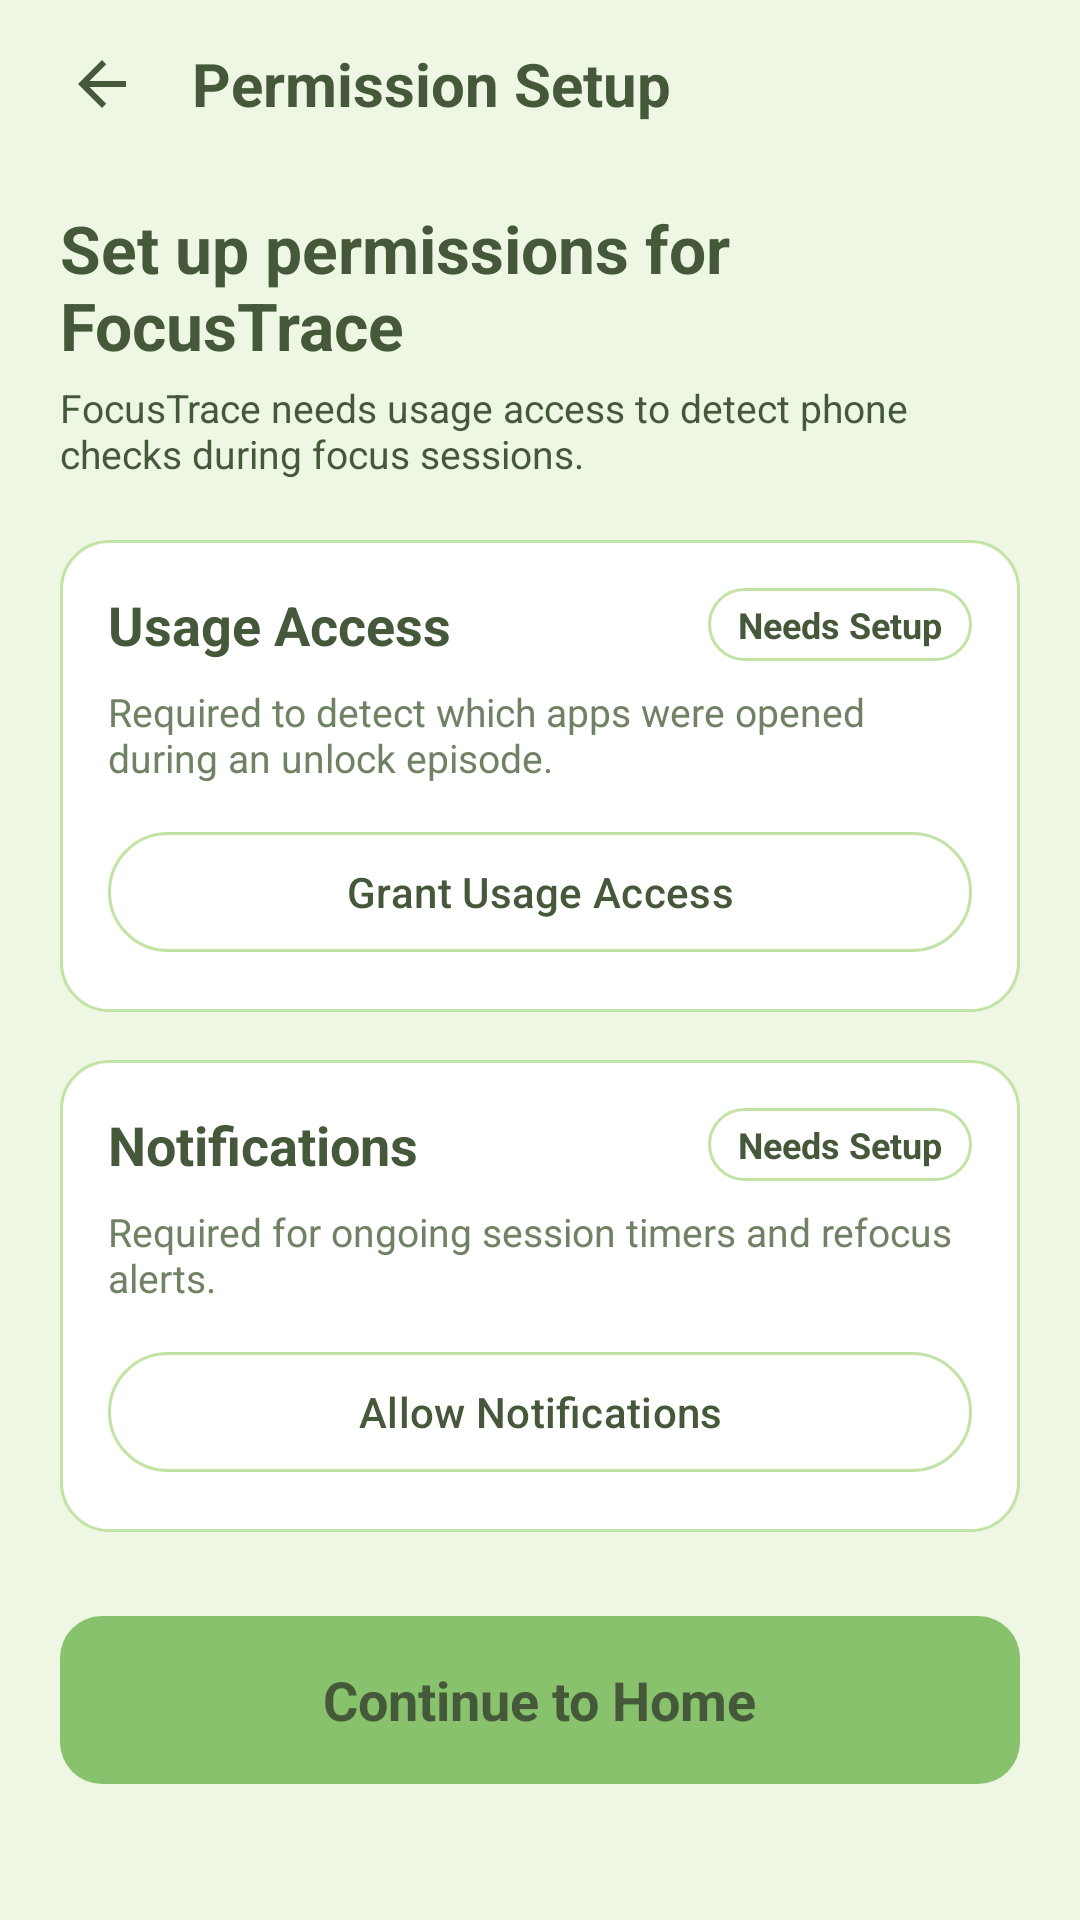

Here is an Android app screen rendered from its layout file. Give the layout XML and the strings, colors and styles it references.
<!-- AndroidManifest.xml: application theme Theme.FocusTrace -->
<!-- res/layout/activity_onboarding.xml -->
<?xml version="1.0" encoding="utf-8"?>
<LinearLayout xmlns:android="http://schemas.android.com/apk/res/android"
    xmlns:app="http://schemas.android.com/apk/res-auto"
    xmlns:tools="http://schemas.android.com/tools"
    android:id="@+id/onboarding_root"
    android:layout_width="match_parent"
    android:layout_height="match_parent"
    android:background="@color/focus_bg_light"
    android:orientation="vertical"
    tools:context=".ui.OnboardingActivity">

    
    <LinearLayout
        android:layout_width="match_parent"
        android:layout_height="56dp"
        android:gravity="center_vertical"
        android:orientation="horizontal"
        android:paddingHorizontal="16dp">

        <ImageView
            android:id="@+id/btn_back"
            android:layout_width="36dp"
            android:layout_height="36dp"
            android:background="?attr/selectableItemBackgroundBorderless"
            android:contentDescription="Back"
            android:padding="6dp"
            android:src="@drawable/ic_arrow_back"
            app:tint="@color/focus_text_dark" />

        <TextView
            android:layout_width="0dp"
            android:layout_height="wrap_content"
            android:layout_marginStart="12dp"
            android:layout_weight="1"
            android:text="Permission Setup"
            android:textColor="@color/focus_text_dark"
            android:textSize="20sp"
            android:textStyle="bold" />
    </LinearLayout>

    <androidx.core.widget.NestedScrollView
        android:layout_width="match_parent"
        android:layout_height="0dp"
        android:layout_weight="1"
        android:fillViewport="true">

        <LinearLayout
            android:layout_width="match_parent"
            android:layout_height="wrap_content"
            android:orientation="vertical"
            android:paddingHorizontal="20dp"
            android:paddingTop="12dp"
            android:paddingBottom="24dp">

            
            <TextView
                android:layout_width="match_parent"
                android:layout_height="wrap_content"
                android:text="Set up permissions for FocusTrace"
                android:textColor="@color/focus_text_dark"
                android:textSize="22sp"
                android:textStyle="bold" />

            <TextView
                android:layout_width="match_parent"
                android:layout_height="wrap_content"
                android:layout_marginTop="4dp"
                android:text="FocusTrace needs usage access to detect phone checks during focus sessions."
                android:textColor="@color/focus_text_dark"
                android:textSize="13sp" />

            
            <LinearLayout
                android:layout_width="match_parent"
                android:layout_height="wrap_content"
                android:layout_marginTop="20dp"
                android:background="@drawable/bg_rounded_card_white"
                android:orientation="vertical"
                android:padding="16dp">

                <LinearLayout
                    android:layout_width="match_parent"
                    android:layout_height="wrap_content"
                    android:gravity="center_vertical"
                    android:orientation="horizontal">

                    <TextView
                        android:layout_width="0dp"
                        android:layout_height="wrap_content"
                        android:layout_weight="1"
                        android:text="Usage Access"
                        android:textColor="@color/focus_text_dark"
                        android:textSize="18sp"
                        android:textStyle="bold" />

                    <TextView
                        android:id="@+id/tv_status_usage"
                        android:layout_width="wrap_content"
                        android:layout_height="wrap_content"
                        android:background="@drawable/bg_status_badge"
                        android:paddingHorizontal="10dp"
                        android:paddingVertical="4dp"
                        android:text="Needs Setup"
                        android:textColor="@color/focus_text_dark"
                        android:textSize="12sp"
                        android:textStyle="bold" />
                </LinearLayout>

                <TextView
                    android:layout_width="match_parent"
                    android:layout_height="wrap_content"
                    android:layout_marginTop="8dp"
                    android:text="Required to detect which apps were opened during an unlock episode."
                    android:textColor="@color/focus_text_secondary"
                    android:textSize="13sp" />

                <com.google.android.material.button.MaterialButton
                    android:id="@+id/btn_grant_usage"
                    style="@style/Widget.Material3.Button.OutlinedButton"
                    android:layout_width="match_parent"
                    android:layout_height="wrap_content"
                    android:layout_marginTop="12dp"
                    android:text="Grant Usage Access"
                    android:textColor="@color/focus_text_dark"
                    app:strokeColor="@color/focus_border_green" />
            </LinearLayout>

            
            <LinearLayout
                android:layout_width="match_parent"
                android:layout_height="wrap_content"
                android:layout_marginTop="16dp"
                android:background="@drawable/bg_rounded_card_white"
                android:orientation="vertical"
                android:padding="16dp">

                <LinearLayout
                    android:layout_width="match_parent"
                    android:layout_height="wrap_content"
                    android:gravity="center_vertical"
                    android:orientation="horizontal">

                    <TextView
                        android:layout_width="0dp"
                        android:layout_height="wrap_content"
                        android:layout_weight="1"
                        android:text="Notifications"
                        android:textColor="@color/focus_text_dark"
                        android:textSize="18sp"
                        android:textStyle="bold" />

                    <TextView
                        android:id="@+id/tv_status_notifications"
                        android:layout_width="wrap_content"
                        android:layout_height="wrap_content"
                        android:background="@drawable/bg_status_badge"
                        android:paddingHorizontal="10dp"
                        android:paddingVertical="4dp"
                        android:text="Needs Setup"
                        android:textColor="@color/focus_text_dark"
                        android:textSize="12sp"
                        android:textStyle="bold" />
                </LinearLayout>

                <TextView
                    android:layout_width="match_parent"
                    android:layout_height="wrap_content"
                    android:layout_marginTop="8dp"
                    android:text="Required for ongoing session timers and refocus alerts."
                    android:textColor="@color/focus_text_secondary"
                    android:textSize="13sp" />

                <com.google.android.material.button.MaterialButton
                    android:id="@+id/btn_grant_notifications"
                    style="@style/Widget.Material3.Button.OutlinedButton"
                    android:layout_width="match_parent"
                    android:layout_height="wrap_content"
                    android:layout_marginTop="12dp"
                    android:text="Allow Notifications"
                    android:textColor="@color/focus_text_dark"
                    app:strokeColor="@color/focus_border_green" />
            </LinearLayout>

            
            <LinearLayout
                android:id="@+id/btn_continue_onboarding"
                android:layout_width="match_parent"
                android:layout_height="56dp"
                android:layout_marginTop="28dp"
                android:background="@drawable/bg_button_primary"
                android:clickable="true"
                android:focusable="true"
                android:gravity="center"
                android:orientation="horizontal">

                <TextView
                    android:layout_width="wrap_content"
                    android:layout_height="wrap_content"
                    android:text="Continue to Home"
                    android:textColor="@color/focus_text_dark"
                    android:textSize="18sp"
                    android:textStyle="bold" />
            </LinearLayout>

        </LinearLayout>

    </androidx.core.widget.NestedScrollView>

</LinearLayout>
<!-- resources referenced by this layout -->
<resources>
  <color name="focus_bg_light">#EDF7E3</color>
  <color name="focus_border_green">#C2E3A4</color>
  <color name="focus_text_dark">#45593A</color>
  <color name="focus_text_secondary">#708264</color>
  <!-- drawable bg_button_primary (drawable) -->
  <?xml version="1.0" encoding="utf-8"?>
  <ripple xmlns:android="http://schemas.android.com/apk/res/android"
      android:color="#20000000">
      <item>
          <shape android:shape="rectangle">
              <solid android:color="@color/focus_brand_green" />
              <corners android:radius="14dp" />
          </shape>
      </item>
  </ripple>
  <!-- drawable bg_rounded_card_white (drawable) -->
  <?xml version="1.0" encoding="utf-8"?>
  <shape xmlns:android="http://schemas.android.com/apk/res/android"
      android:shape="rectangle">
      <solid android:color="@color/focus_surface_white" />
      <stroke
          android:width="1dp"
          android:color="@color/focus_border_green" />
      <corners android:radius="16dp" />
  </shape>
  <!-- drawable bg_status_badge (drawable) -->
  <?xml version="1.0" encoding="utf-8"?>
  <shape xmlns:android="http://schemas.android.com/apk/res/android"
      android:shape="rectangle">
      <solid android:color="@color/focus_surface_white" />
      <stroke
          android:width="1dp"
          android:color="@color/focus_border_green" />
      <corners android:radius="100dp" />
  </shape>
  <!-- drawable ic_arrow_back (drawable) -->
  <vector xmlns:android="http://schemas.android.com/apk/res/android"
      android:width="24dp"
      android:height="24dp"
      android:viewportWidth="24"
      android:viewportHeight="24">
    <path
        android:fillColor="#45593A"
        android:pathData="M20,11H7.83l5.59,-5.59L12,4l-8,8l8,8l1.41,-1.41L7.83,13H20v-2z"/>
  </vector>
  <style name="Theme.FocusTrace" parent="Base.Theme.FocusTrace" />
  <color name="focus_brand_green">#88C26C</color>
  <color name="focus_surface_white">#FFFFFF</color>
  <style name="Base.Theme.FocusTrace" parent="Theme.Material3.DayNight.NoActionBar">
          
          
      </style>
</resources>
